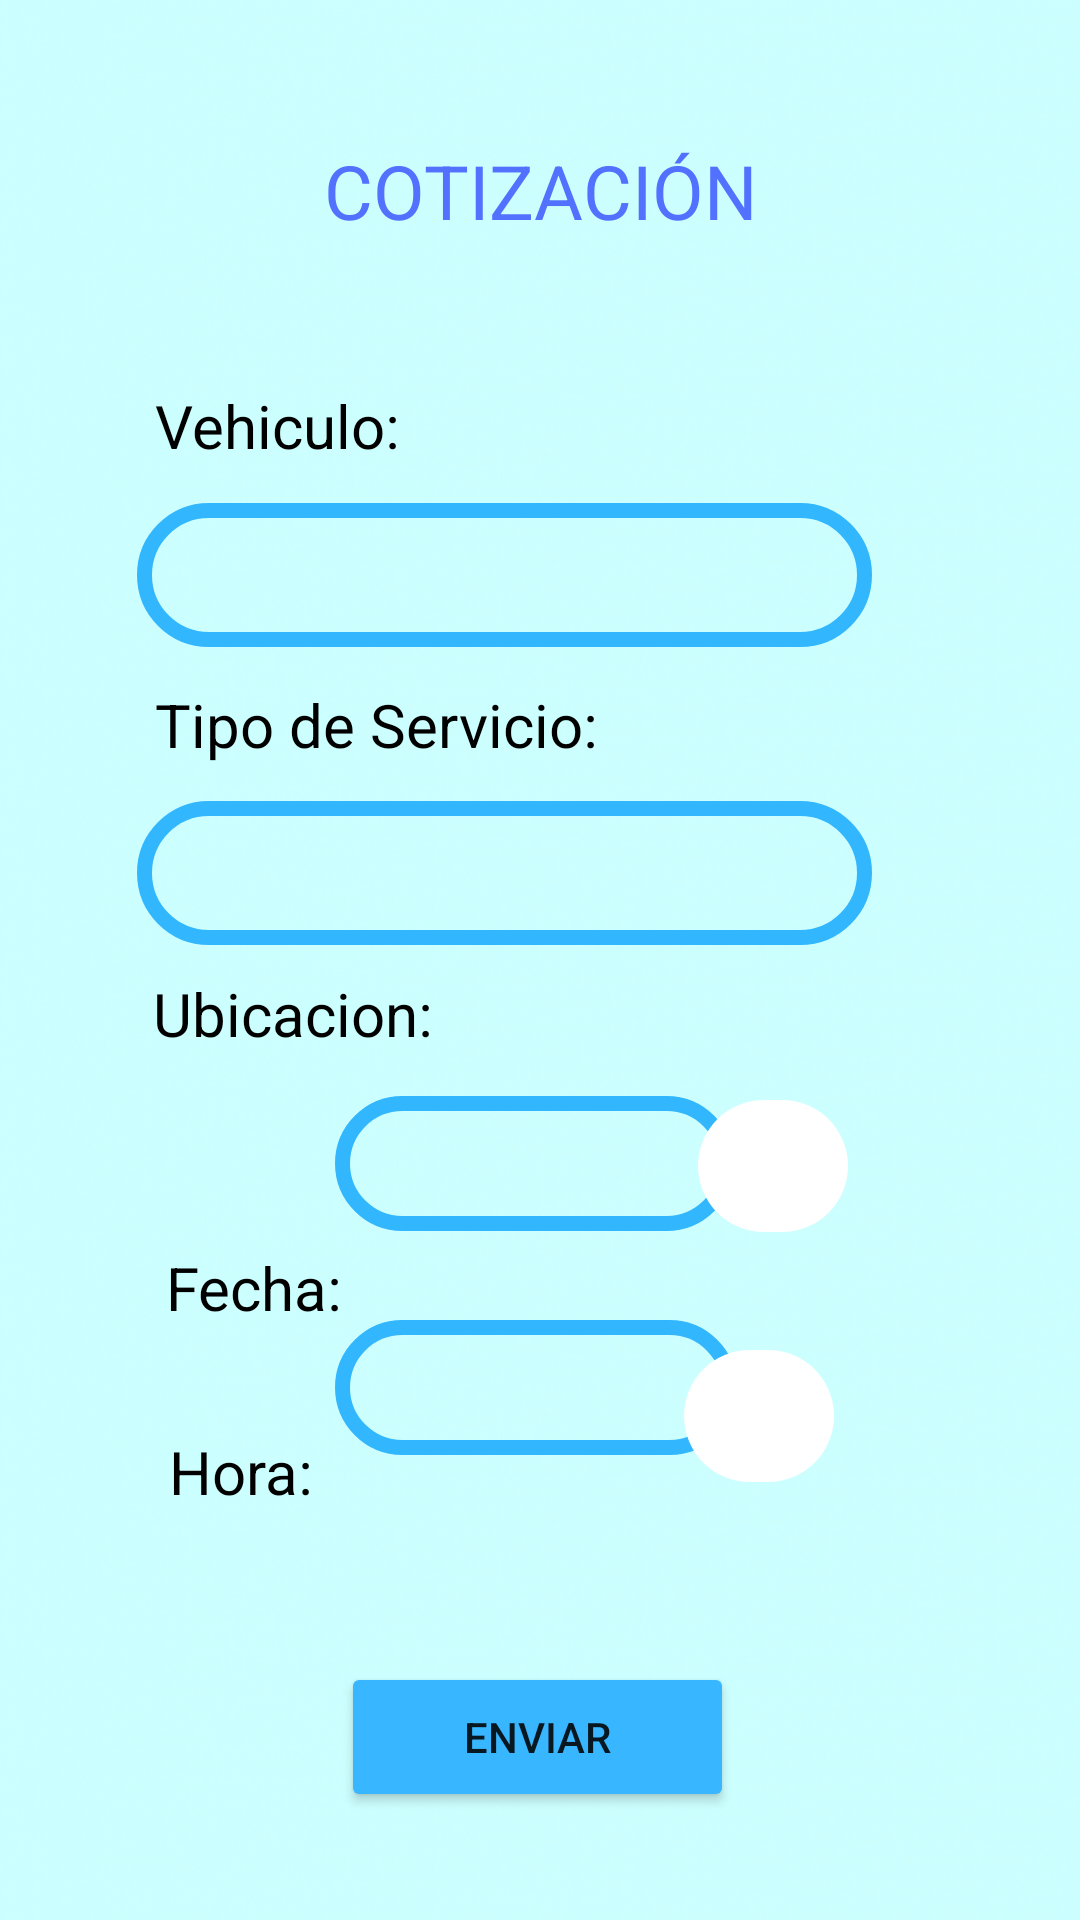

Here is an Android app screen rendered from its layout file. Give the layout XML and the strings, colors and styles it references.
<!-- AndroidManifest.xml: application theme Theme.AppCompat.Light.NoActionBar -->
<!-- res/layout/activity_cotizacion.xml -->
<?xml version="1.0" encoding="utf-8"?>
<androidx.constraintlayout.widget.ConstraintLayout xmlns:android="http://schemas.android.com/apk/res/android"
    xmlns:app="http://schemas.android.com/apk/res-auto"
    xmlns:tools="http://schemas.android.com/tools"
    android:layout_width="match_parent"
    android:layout_height="match_parent"
    android:background="@drawable/pastela"
    tools:context=".ActivityCotizacion">

    <TextView
        android:id="@+id/textView2"
        android:layout_width="363dp"
        android:layout_height="40dp"
        android:text="COTIZACIÓN"
        android:textAlignment="center"
        android:textColor="#5271ff"
        android:textSize="25sp"
        app:layout_constraintBottom_toBottomOf="parent"
        app:layout_constraintEnd_toEndOf="parent"
        app:layout_constraintHorizontal_bias="0.52"
        app:layout_constraintStart_toStartOf="parent"
        app:layout_constraintTop_toTopOf="parent"
        app:layout_constraintVertical_bias="0.078" />

    <Spinner
        android:id="@+id/sp_ubicacion"
        android:layout_width="245dp"
        android:layout_height="48dp"
        android:layout_marginBottom="296dp"
        android:background="@drawable/btn_azul"
        app:layout_constraintBottom_toBottomOf="parent"
        app:layout_constraintEnd_toEndOf="parent"
        app:layout_constraintHorizontal_bias="0.397"
        app:layout_constraintStart_toStartOf="parent"
        app:layout_constraintTop_toBottomOf="@+id/textViewUbicacion" />

    <TextView
        android:id="@+id/textView3"
        android:layout_width="174dp"
        android:layout_height="39dp"
        android:text="Vehiculo:"
        android:textColor="@color/black"
        android:textSize="20sp"
        app:layout_constraintBottom_toBottomOf="parent"
        app:layout_constraintEnd_toEndOf="parent"
        app:layout_constraintHorizontal_bias="0.278"
        app:layout_constraintStart_toStartOf="parent"
        app:layout_constraintTop_toBottomOf="@+id/textView2"
        app:layout_constraintVertical_bias="0.081" />

    <Spinner
        android:id="@+id/sp_vehiculos"
        android:layout_width="245dp"
        android:layout_height="48dp"
        android:background="@drawable/btn_azul"
        app:layout_constraintBottom_toBottomOf="parent"
        app:layout_constraintEnd_toEndOf="parent"
        app:layout_constraintHorizontal_bias="0.397"
        app:layout_constraintStart_toStartOf="parent"
        app:layout_constraintTop_toBottomOf="@+id/textView3"
        app:layout_constraintVertical_bias="0.001" />

    <TextView
        android:id="@+id/textView4"
        android:layout_width="174dp"
        android:layout_height="39dp"
        android:text="Tipo de Servicio:"
        android:textColor="@color/black"
        android:textSize="20sp"
        app:layout_constraintBottom_toBottomOf="parent"
        app:layout_constraintEnd_toEndOf="parent"
        app:layout_constraintHorizontal_bias="0.278"
        app:layout_constraintStart_toStartOf="parent"
        app:layout_constraintTop_toBottomOf="@+id/sp_vehiculos"
        app:layout_constraintVertical_bias="0.032" />

    <Spinner
        android:id="@+id/sp_servicios"
        android:layout_width="245dp"
        android:layout_height="48dp"
        android:background="@drawable/btn_azul"
        app:layout_constraintBottom_toBottomOf="parent"
        app:layout_constraintEnd_toEndOf="parent"
        app:layout_constraintHorizontal_bias="0.397"
        app:layout_constraintStart_toStartOf="parent"
        app:layout_constraintTop_toBottomOf="@+id/textView4"
        app:layout_constraintVertical_bias="0.0" />

    <TextView
        android:id="@+id/textViewUbicacion"
        android:layout_width="175dp"
        android:layout_height="44dp"
        android:text="Ubicacion:"
        android:textColor="@color/black"
        android:textSize="20sp"
        app:layout_constraintBottom_toBottomOf="parent"
        app:layout_constraintEnd_toEndOf="parent"
        app:layout_constraintHorizontal_bias="0.275"
        app:layout_constraintStart_toStartOf="parent"
        app:layout_constraintTop_toBottomOf="@+id/sp_servicios"
        app:layout_constraintVertical_bias="0.033" />

    <EditText
        android:id="@+id/txtFecha"
        android:layout_width="133dp"
        android:layout_height="45dp"
        android:background="@drawable/btn_azul"
        android:ems="10"
        android:inputType="textPersonName"
        app:layout_constraintBottom_toBottomOf="parent"
        app:layout_constraintEnd_toEndOf="parent"
        app:layout_constraintHorizontal_bias="0.492"
        app:layout_constraintStart_toStartOf="parent"
        app:layout_constraintTop_toBottomOf="@+id/sp_ubicacion"
        app:layout_constraintVertical_bias="0.127" />

    <EditText
        android:id="@+id/txtHora"
        android:layout_width="134dp"
        android:layout_height="45dp"
        android:background="@drawable/btn_azul"
        android:ems="10"
        android:inputType="textPersonName"
        app:layout_constraintBottom_toBottomOf="parent"
        app:layout_constraintEnd_toEndOf="parent"
        app:layout_constraintHorizontal_bias="0.494"
        app:layout_constraintStart_toStartOf="parent"
        app:layout_constraintTop_toBottomOf="@+id/txtFecha"
        app:layout_constraintVertical_bias="0.16" />

    <ImageButton
        android:id="@+id/btnFecha"
        android:layout_width="50dp"
        android:layout_height="44dp"
        android:background="@drawable/pantlla"
        android:backgroundTint="#ffffff"
        android:src="@drawable/calendar"
        app:layout_constraintBottom_toBottomOf="parent"
        app:layout_constraintEnd_toEndOf="parent"
        app:layout_constraintHorizontal_bias="0.75"
        app:layout_constraintStart_toStartOf="parent"
        app:layout_constraintTop_toBottomOf="@+id/sp_ubicacion"
        app:layout_constraintVertical_bias="0.131" />

    <ImageButton
        android:id="@+id/btnHora"
        android:layout_width="50dp"
        android:layout_height="44dp"
        android:background="@drawable/pantlla"
        android:backgroundTint="#ffffff"
        android:src="@drawable/clock"
        app:layout_constraintBottom_toBottomOf="parent"
        app:layout_constraintEnd_toEndOf="parent"
        app:layout_constraintHorizontal_bias="0.736"
        app:layout_constraintStart_toStartOf="parent"
        app:layout_constraintTop_toBottomOf="@+id/sp_ubicacion"
        app:layout_constraintVertical_bias="0.447" />

    <Button
        android:id="@+id/btnGuardar"
        android:layout_width="131dp"
        android:layout_height="50dp"
        android:text="ENVIAR"
        app:cornerRadius="15dp"
        android:backgroundTint="#38b6ff"
        app:layout_constraintBottom_toBottomOf="parent"
        app:layout_constraintEnd_toEndOf="parent"
        app:layout_constraintHorizontal_bias="0.496"
        app:layout_constraintStart_toStartOf="parent"
        app:layout_constraintTop_toTopOf="parent"
        app:layout_constraintVertical_bias="0.939" />

    <TextView
        android:id="@+id/textView8"
        android:layout_width="wrap_content"
        android:layout_height="wrap_content"
        android:text="Fecha:"
        android:textColor="@color/black"
        android:textSize="20sp"
        app:layout_constraintBottom_toBottomOf="parent"
        app:layout_constraintEnd_toEndOf="parent"
        app:layout_constraintHorizontal_bias="0.184"
        app:layout_constraintStart_toStartOf="parent"
        app:layout_constraintTop_toTopOf="parent"
        app:layout_constraintVertical_bias="0.678" />

    <TextView
        android:id="@+id/textView10"
        android:layout_width="wrap_content"
        android:layout_height="wrap_content"
        android:text="Hora:"
        android:textColor="@color/black"
        android:textSize="20sp"
        app:layout_constraintBottom_toBottomOf="parent"
        app:layout_constraintEnd_toEndOf="parent"
        app:layout_constraintHorizontal_bias="0.181"
        app:layout_constraintStart_toStartOf="parent"
        app:layout_constraintTop_toTopOf="parent"
        app:layout_constraintVertical_bias="0.778" />
</androidx.constraintlayout.widget.ConstraintLayout>
<!-- resources referenced by this layout -->
<resources>
  <color name="black">#FF000000</color>
  <!-- drawable btn_azul (drawable) -->
  <?xml version="1.0" encoding="utf-8"?>
  <shape xmlns:android="http://schemas.android.com/apk/res/android"
      android:shape="rectangle">
      <corners android:radius="100dp"/>
      <stroke
          android:width="5dp"
          android:color="#32B7FF"/>
  </shape>
  <!-- drawable pantlla (drawable) -->
  <?xml version="1.0" encoding="utf-8"?>
  <shape xmlns:android="http://schemas.android.com/apk/res/android">
      <corners android:radius="40dp"/>
      <solid android:color="@color/fondoRestablecer"/>
  </shape>
  <!-- drawable pastela: png bitmap (drawable, 370881 bytes) -->
  <color name="fondoRestablecer">#E9E4F0</color>
</resources>
